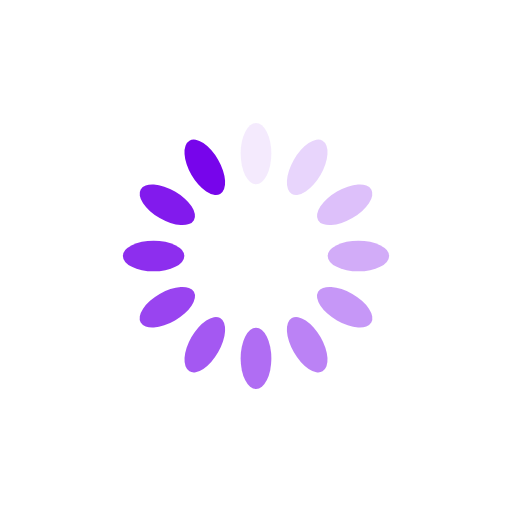
t = 0.00 s
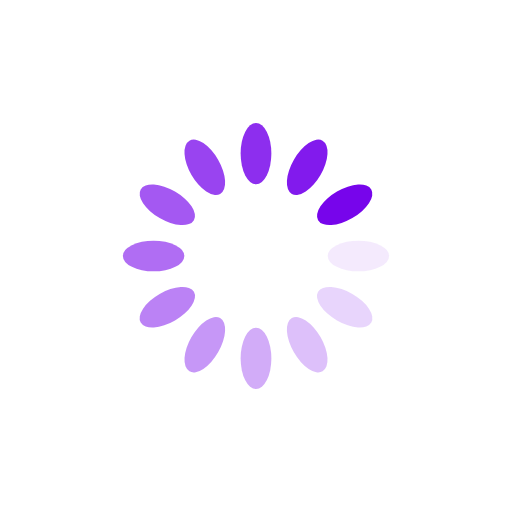
t = 0.25 s
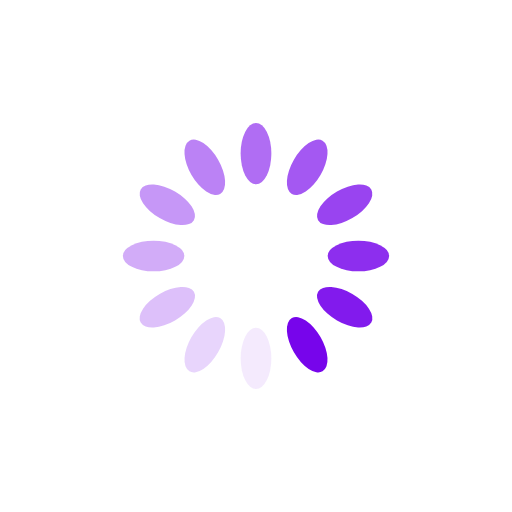
t = 0.50 s
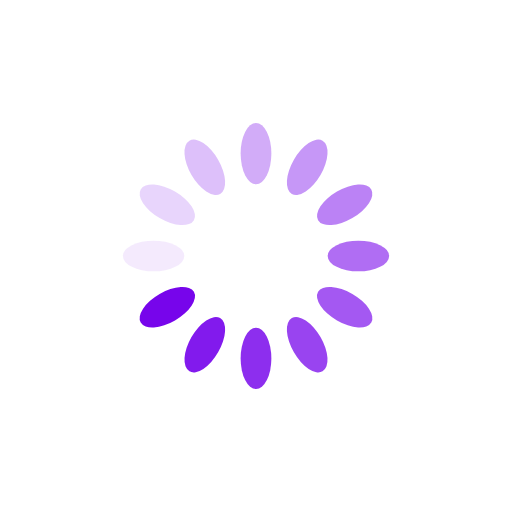
t = 0.75 s

The animated SVG that drew these frames (rendered in a browser with its animation timeline set to each time). Animation: 12 SMIL elements (animate=12); one cycle of 1.00 s, repeats indefinitely.

<?xml version="1.0" encoding="utf-8"?>
<svg xmlns="http://www.w3.org/2000/svg" xmlns:xlink="http://www.w3.org/1999/xlink" style="margin: auto; background: none; display: block; shape-rendering: auto;" width="200px" height="200px" viewBox="0 0 100 100" preserveAspectRatio="xMidYMid">
<g transform="rotate(0 50 50)">
  <rect x="47" y="24" rx="3" ry="6" width="6" height="12" fill="#7705eb">
    <animate attributeName="opacity" values="1;0" keyTimes="0;1" dur="1s" begin="-0.9166666666666666s" repeatCount="indefinite"></animate>
  </rect>
</g><g transform="rotate(30 50 50)">
  <rect x="47" y="24" rx="3" ry="6" width="6" height="12" fill="#7705eb">
    <animate attributeName="opacity" values="1;0" keyTimes="0;1" dur="1s" begin="-0.8333333333333334s" repeatCount="indefinite"></animate>
  </rect>
</g><g transform="rotate(60 50 50)">
  <rect x="47" y="24" rx="3" ry="6" width="6" height="12" fill="#7705eb">
    <animate attributeName="opacity" values="1;0" keyTimes="0;1" dur="1s" begin="-0.75s" repeatCount="indefinite"></animate>
  </rect>
</g><g transform="rotate(90 50 50)">
  <rect x="47" y="24" rx="3" ry="6" width="6" height="12" fill="#7705eb">
    <animate attributeName="opacity" values="1;0" keyTimes="0;1" dur="1s" begin="-0.6666666666666666s" repeatCount="indefinite"></animate>
  </rect>
</g><g transform="rotate(120 50 50)">
  <rect x="47" y="24" rx="3" ry="6" width="6" height="12" fill="#7705eb">
    <animate attributeName="opacity" values="1;0" keyTimes="0;1" dur="1s" begin="-0.5833333333333334s" repeatCount="indefinite"></animate>
  </rect>
</g><g transform="rotate(150 50 50)">
  <rect x="47" y="24" rx="3" ry="6" width="6" height="12" fill="#7705eb">
    <animate attributeName="opacity" values="1;0" keyTimes="0;1" dur="1s" begin="-0.5s" repeatCount="indefinite"></animate>
  </rect>
</g><g transform="rotate(180 50 50)">
  <rect x="47" y="24" rx="3" ry="6" width="6" height="12" fill="#7705eb">
    <animate attributeName="opacity" values="1;0" keyTimes="0;1" dur="1s" begin="-0.4166666666666667s" repeatCount="indefinite"></animate>
  </rect>
</g><g transform="rotate(210 50 50)">
  <rect x="47" y="24" rx="3" ry="6" width="6" height="12" fill="#7705eb">
    <animate attributeName="opacity" values="1;0" keyTimes="0;1" dur="1s" begin="-0.3333333333333333s" repeatCount="indefinite"></animate>
  </rect>
</g><g transform="rotate(240 50 50)">
  <rect x="47" y="24" rx="3" ry="6" width="6" height="12" fill="#7705eb">
    <animate attributeName="opacity" values="1;0" keyTimes="0;1" dur="1s" begin="-0.25s" repeatCount="indefinite"></animate>
  </rect>
</g><g transform="rotate(270 50 50)">
  <rect x="47" y="24" rx="3" ry="6" width="6" height="12" fill="#7705eb">
    <animate attributeName="opacity" values="1;0" keyTimes="0;1" dur="1s" begin="-0.16666666666666666s" repeatCount="indefinite"></animate>
  </rect>
</g><g transform="rotate(300 50 50)">
  <rect x="47" y="24" rx="3" ry="6" width="6" height="12" fill="#7705eb">
    <animate attributeName="opacity" values="1;0" keyTimes="0;1" dur="1s" begin="-0.08333333333333333s" repeatCount="indefinite"></animate>
  </rect>
</g><g transform="rotate(330 50 50)">
  <rect x="47" y="24" rx="3" ry="6" width="6" height="12" fill="#7705eb">
    <animate attributeName="opacity" values="1;0" keyTimes="0;1" dur="1s" begin="0s" repeatCount="indefinite"></animate>
  </rect>
</g>
<!-- [ldio] generated by https://loading.io/ --></svg>